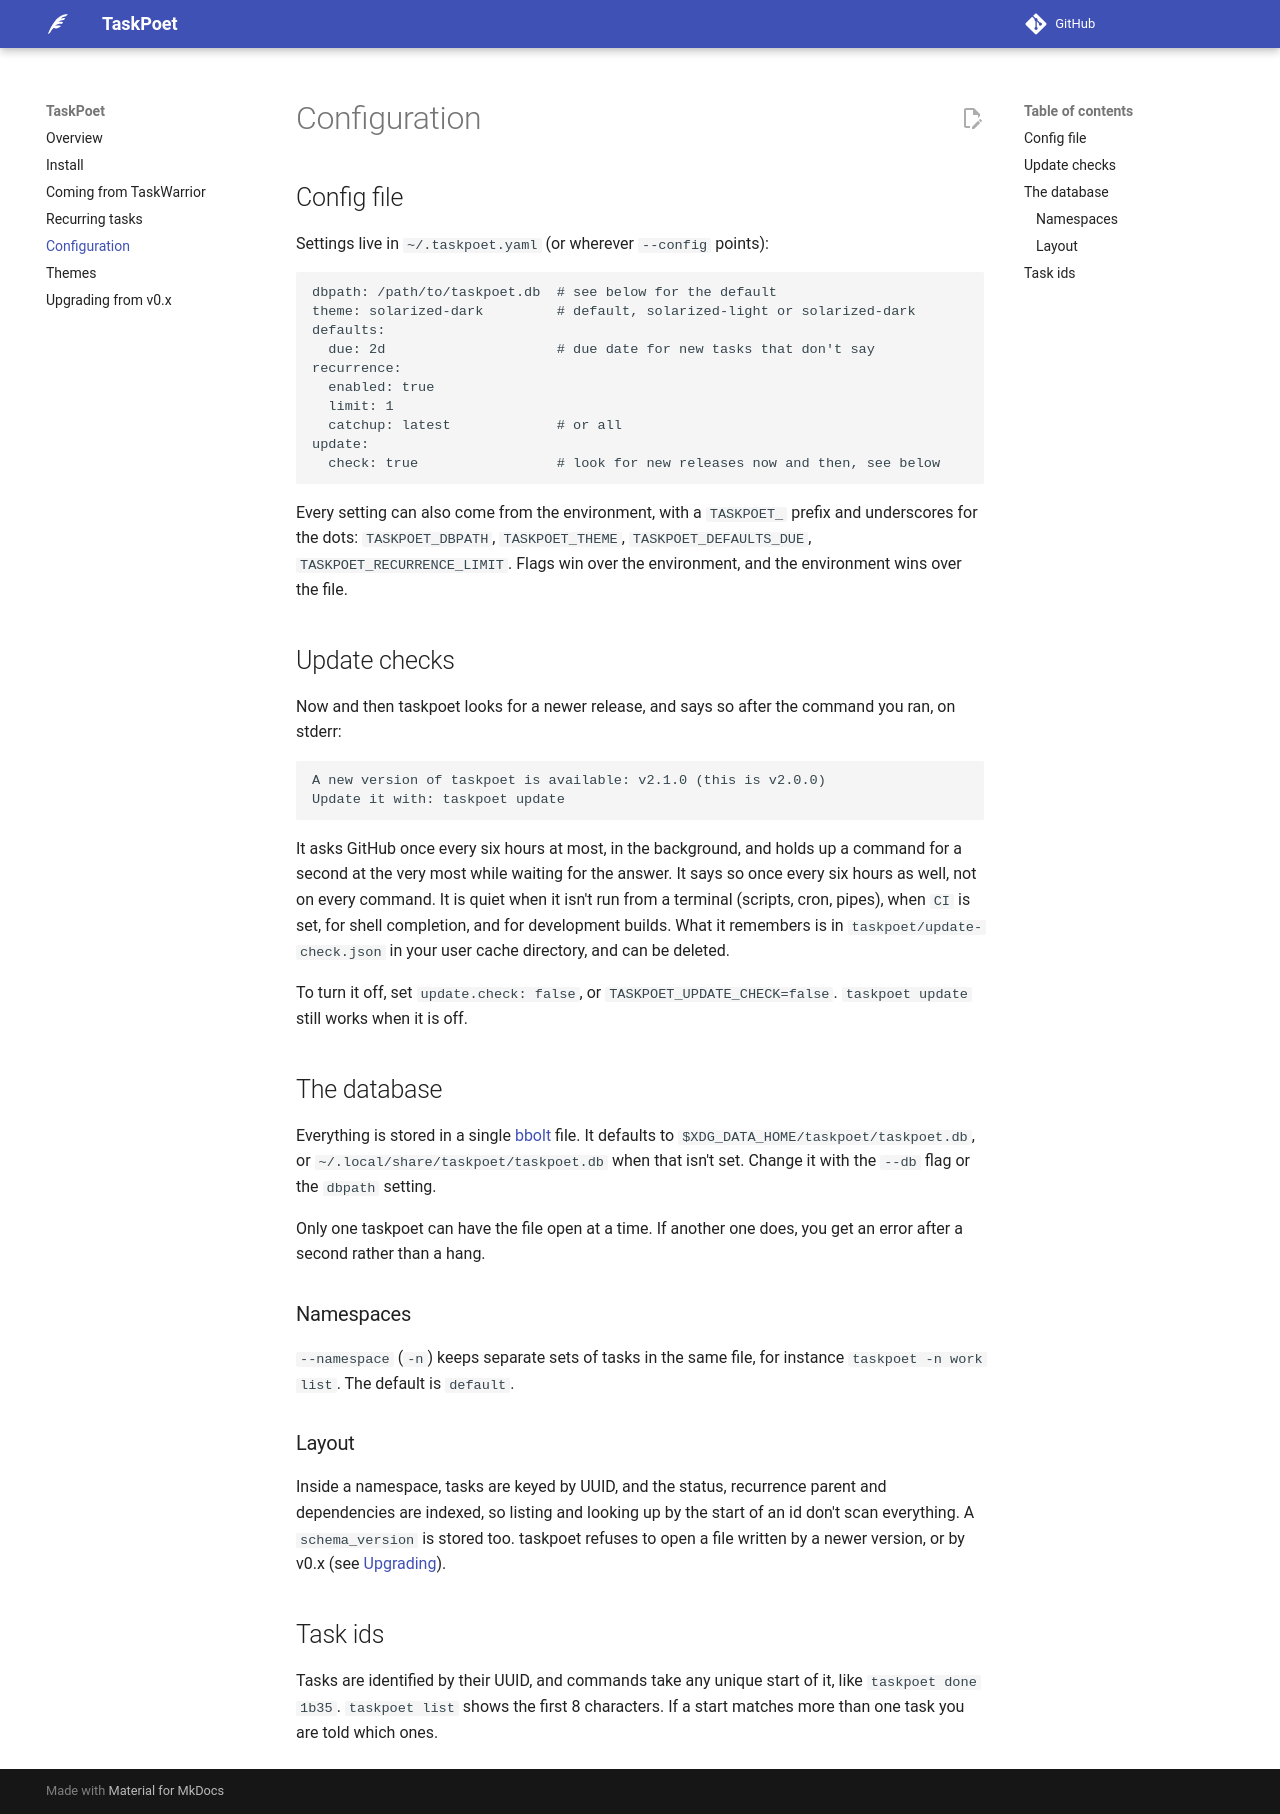

repository: drewstinnett/taskpoet · page: configuration/index.html · generator: mkdocs

# Configuration

## Config file

Settings live in `~/.taskpoet.yaml` (or wherever `--config` points):

```yaml
dbpath: /path/to/taskpoet.db  # see below for the default
theme: solarized-dark         # default, solarized-light or solarized-dark
defaults:
  due: 2d                     # due date for new tasks that don't say
recurrence:
  enabled: true
  limit: 1
  catchup: latest             # or all
update:
  check: true                 # look for new releases now and then, see below
```

Every setting can also come from the environment, with a `TASKPOET_` prefix and
underscores for the dots: `TASKPOET_DBPATH`, `TASKPOET_THEME`,
`TASKPOET_DEFAULTS_DUE`, `TASKPOET_RECURRENCE_LIMIT`. Flags win over the
environment, and the environment wins over the file.

## Update checks

Now and then taskpoet looks for a newer release, and says so after the command
you ran, on stderr:

```plain
A new version of taskpoet is available: v2.1.0 (this is v2.0.0)
Update it with: taskpoet update
```

It asks GitHub once every six hours at most, in the background, and holds up a
command for a second at the very most while waiting for the answer. It says so
once every six hours as well, not on every command. It is quiet when it isn't
run from a terminal (scripts, cron, pipes), when `CI` is set, for shell
completion, and for development builds. What it remembers is in
`taskpoet/update-check.json` in your user cache directory, and can be deleted.

To turn it off, set `update.check: false`, or `TASKPOET_UPDATE_CHECK=false`.
`taskpoet update` still works when it is off.

## The database

Everything is stored in a single [bbolt](https://github.com/etcd-io/bbolt) file.
It defaults to `$XDG_DATA_HOME/taskpoet/taskpoet.db`, or
`~/.local/share/taskpoet/taskpoet.db` when that isn't set. Change it with the
`--db` flag or the `dbpath` setting.

Only one taskpoet can have the file open at a time. If another one does, you get
an error after a second rather than a hang.

### Namespaces

`--namespace` (`-n`) keeps separate sets of tasks in the same file, for instance
`taskpoet -n work list`. The default is `default`.

### Layout

Inside a namespace, tasks are keyed by UUID, and the status, recurrence parent
and dependencies are indexed, so listing and looking up by the start of an id
don't scan everything. A `schema_version` is stored too. taskpoet refuses to
open a file written by a newer version, or by v0.x (see [Upgrading](upgrading.md)).

## Task ids

Tasks are identified by their UUID, and commands take any unique start of it,
like `taskpoet done 1b35`. `taskpoet list` shows the first 8 characters. If a
start matches more than one task you are told which ones.
